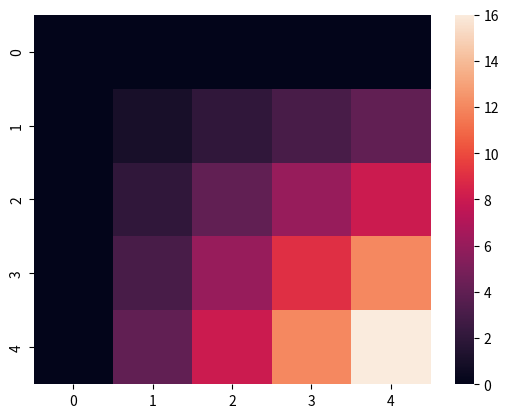

The matplotlib source for this figure:
import numpy as np
import seaborn as sns 
import matplotlib.pyplot as plt 

N = 4

ranks = np.zeros((N+1,N+1))
for r1 in np.arange(1, N+1, 1):
    for r2 in np.arange(1, N+1, 1):
        ranks[r1,r2] = r1*r2
sns.heatmap(ranks)
plt.savefig("multiplicative.png")
